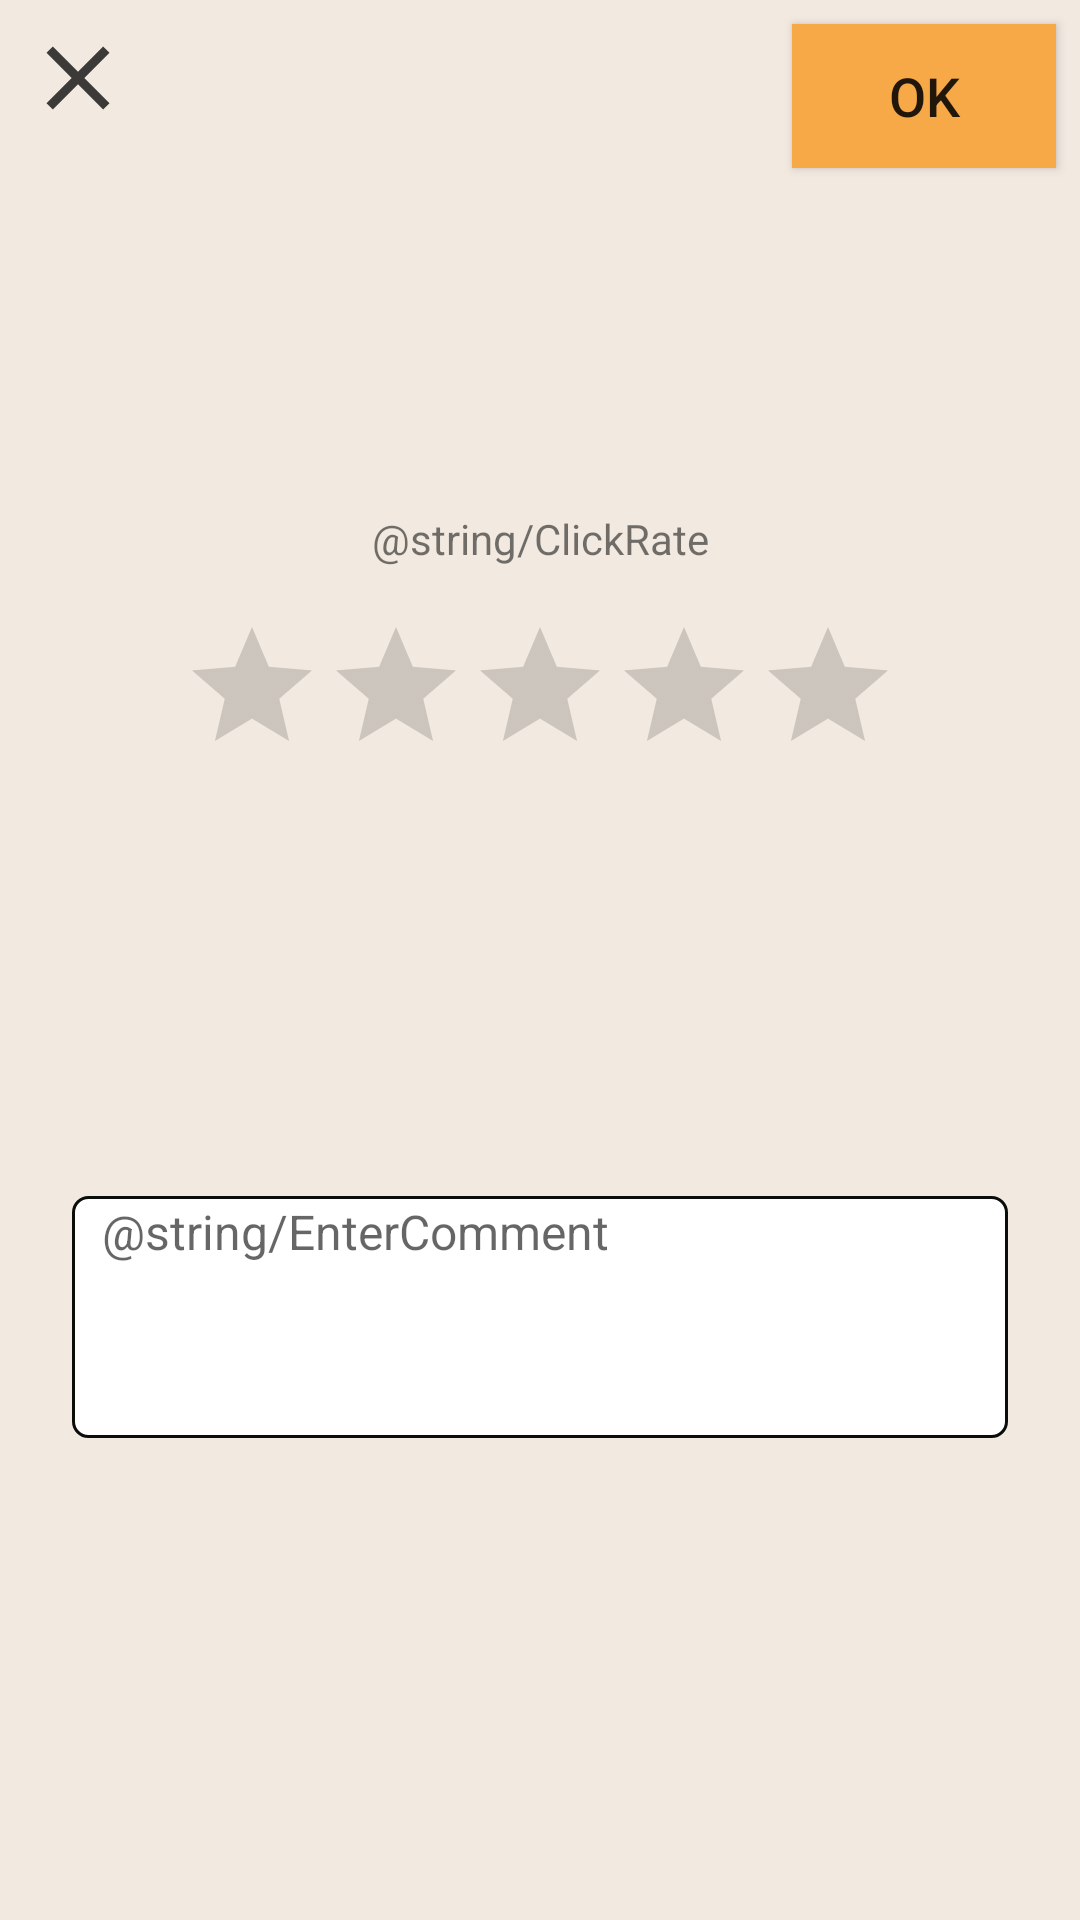

Produce the Android XML layout that renders to this screen, including the resource entries it uses.
<!-- AndroidManifest.xml: application theme AppTheme -->
<!-- res/layout/activity_add_comment.xml -->
<?xml version="1.0" encoding="utf-8"?>
<android.support.constraint.ConstraintLayout xmlns:android="http://schemas.android.com/apk/res/android"
    xmlns:app="http://schemas.android.com/apk/res-auto"
    xmlns:tools="http://schemas.android.com/tools"
    android:layout_width="match_parent"
    android:layout_height="match_parent"
    android:background="#f2eae1"
    tools:context=".Activity.AddCommentActivity">

    <Button
        android:id="@+id/CommentConfirmButton"
        android:layout_width="wrap_content"
        android:layout_height="wrap_content"
        android:layout_marginTop="8dp"
        android:layout_marginEnd="8dp"
        android:layout_marginRight="8dp"
        android:background="#f7a847"
        android:text="OK"
        android:textSize="18sp"
        app:layout_constraintEnd_toEndOf="parent"
        app:layout_constraintTop_toTopOf="parent" />

    <ImageButton
        android:id="@+id/CommentCloseButton"
        android:layout_width="wrap_content"
        android:layout_height="wrap_content"
        android:layout_marginStart="8dp"
        android:layout_marginLeft="8dp"
        android:layout_marginTop="8dp"
        android:background="#00141414"
        app:srcCompat = "@drawable/ic_baseline_clear_24px"
        app:layout_constraintStart_toStartOf="parent"
        app:layout_constraintTop_toTopOf="parent" />

    <RatingBar
        android:id="@+id/CreateCommentRatingBar"
        android:layout_width="wrap_content"
        android:layout_height="wrap_content"
        android:layout_alignParentTop="true"
        android:layout_centerHorizontal="true"
        android:layout_marginStart="8dp"
        android:layout_marginLeft="8dp"
        android:layout_marginTop="16dp"
        android:layout_marginEnd="8dp"
        android:layout_marginRight="8dp"
        android:numStars="5"
        android:stepSize=".5"
        app:layout_constraintEnd_toEndOf="parent"
        app:layout_constraintStart_toStartOf="parent"
        app:layout_constraintTop_toBottomOf="@+id/SelectRatingBarTextView" />

    <TextView
        android:id="@+id/SelectRatingBarTextView"
        android:layout_width="wrap_content"
        android:layout_height="wrap_content"
        android:layout_marginStart="8dp"
        android:layout_marginLeft="8dp"
        android:layout_marginTop="170dp"
        android:layout_marginEnd="8dp"
        android:layout_marginRight="8dp"
        android:layout_marginBottom="8dp"
        android:text="@string/ClickRate"
        app:layout_constraintBottom_toTopOf="@+id/CreateCommentRatingBar"
        app:layout_constraintEnd_toEndOf="parent"
        app:layout_constraintStart_toStartOf="parent"
        app:layout_constraintTop_toTopOf="parent" />

    <EditText
        android:id="@+id/EnterCommentTextView"
        android:layout_width="0dp"
        android:layout_height="wrap_content"
        android:layout_marginStart="24dp"
        android:layout_marginLeft="24dp"
        android:layout_marginTop="8dp"
        android:layout_marginEnd="24dp"
        android:layout_marginRight="24dp"
        android:layout_marginBottom="8dp"
        android:background="@drawable/back"
        android:ems="10"
        android:gravity="top|left"
        android:hint="@string/EnterComment"
        android:inputType="textMultiLine"
        android:lines="4"
        android:maxLines="5"
        android:paddingLeft="10dp"
        android:textSize="16sp"
        app:layout_constraintBottom_toBottomOf="parent"
        app:layout_constraintEnd_toEndOf="parent"
        app:layout_constraintStart_toStartOf="parent"
        app:layout_constraintTop_toBottomOf="@+id/CreateCommentRatingBar"
        app:layout_constraintVertical_bias="0.457" />

</android.support.constraint.ConstraintLayout>
<!-- resources referenced by this layout -->
<resources>
  <!-- drawable back (drawable) -->
  <?xml version="1.0" encoding="utf-8"?>
  <shape xmlns:android="http://schemas.android.com/apk/res/android" >
      <stroke
          android:width="1dp"
          android:color="#0B0D0B" />
  
      <solid android:color="#ffffff" />
  
      <padding
          android:left="1dp"
          android:right="1dp"
          android:bottom="1dp"
          android:top="1dp" />
  
      <corners android:radius="5dp" />
  </shape>
  <!-- drawable ic_baseline_clear_24px (drawable) -->
  <vector android:alpha="0.75" android:height="36dp"
      android:viewportHeight="24" android:viewportWidth="24"
      android:width="36dp" xmlns:android="http://schemas.android.com/apk/res/android">
      <path android:fillColor="#FF000000" android:pathData="M19,6.41L17.59,5 12,10.59 6.41,5 5,6.41 10.59,12 5,17.59 6.41,19 12,13.41 17.59,19 19,17.59 13.41,12z"/>
  </vector>
  <style name="AppTheme" parent="Base.Theme.AppCompat.Light.DarkActionBar">
          
          <item name="colorPrimary">@color/colorPrimary</item>
          <item name="colorPrimaryDark">@color/colorPrimaryDark</item>
          <item name="colorAccent">@color/colorAccent</item>
      </style>
  <color name="colorPrimary">#008577</color>
  <color name="colorPrimaryDark">#00574B</color>
  <color name="colorAccent">#D81B60</color>
</resources>
